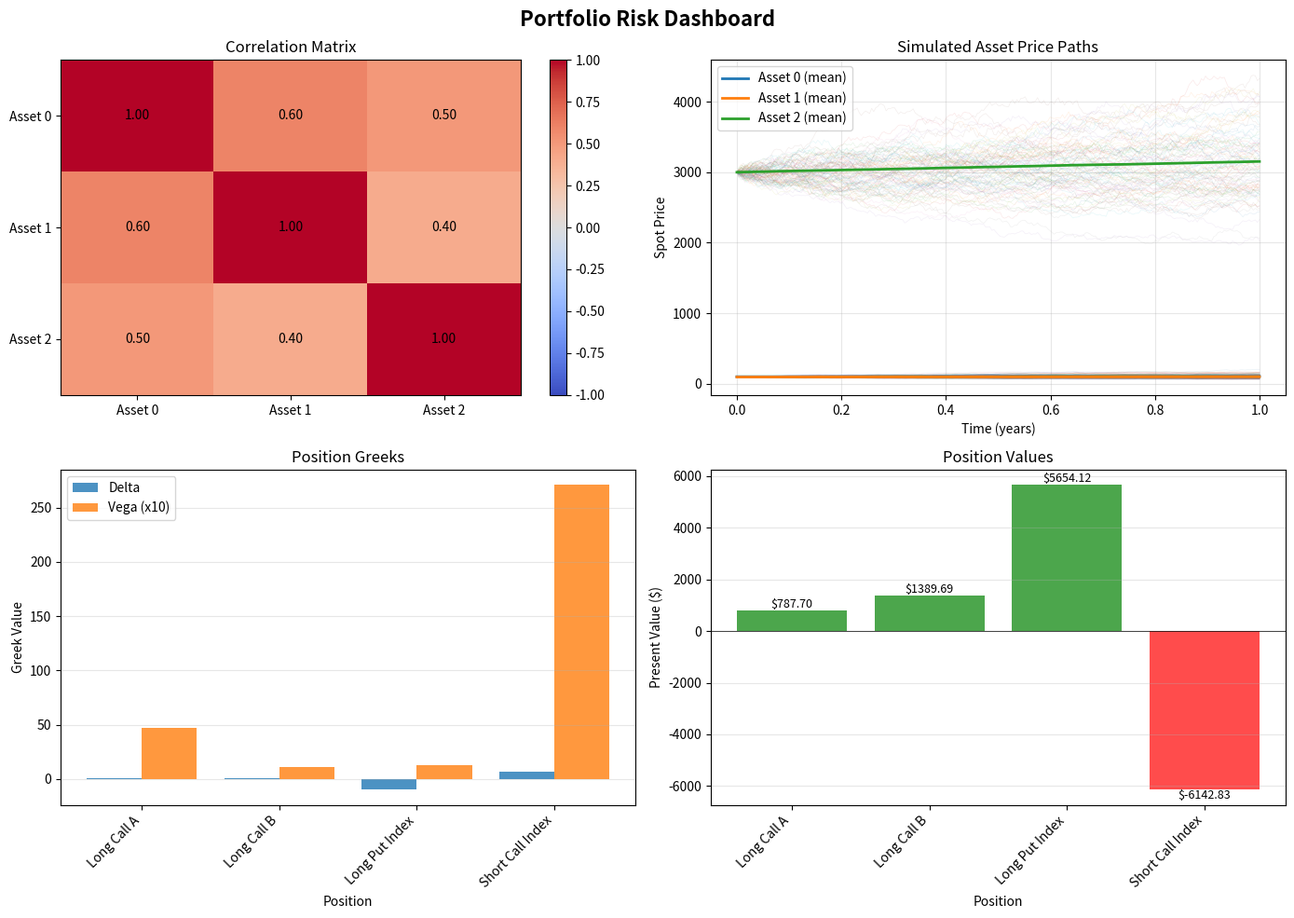

Reproduce this figure in Python. (Note: this script raises an exception after producing the figure.)
"""
portfolio_risk_dashboard.py
Portfolio Risk Dashboard with Correlated Multi-Asset Simulation

This module implements a portfolio risk dashboard that demonstrates:
- Multi-asset Geometric Brownian Motion (GBM) simulation with Cholesky decomposition
- Correlated underlyings (e.g., equities, indices)
- European option pricing via Monte Carlo simulation
- Position-level present value (PV), delta, and vega computation
- Portfolio-level risk aggregation and visualization

The approach follows the DX Library's derivatives_portfolio methodology:
1. Define multiple correlated underlyings using GBM
2. Use Cholesky decomposition to generate correlated Brownian increments
3. Price European call/put options via Monte Carlo across all simulated paths
4. Compute Greeks using numerical bump-and-reprice methods
5. Aggregate position-level Greeks to portfolio level

Key Educational Concepts:
- Correlation matrix and Cholesky decomposition
- Multi-dimensional Monte Carlo sampling
- Numerical differentiation for Greeks estimation
- Portfolio risk aggregation

Author: Financial Math Book Series
Date: 2025
"""

import numpy as np
import matplotlib.pyplot as plt
import matplotlib.patches as mpatches
from scipy.stats import norm
import warnings


# ======================================================================
# Functions / Classes
# ======================================================================

warnings.filterwarnings('ignore')


class MultiAssetGBM:
    """
    Multi-asset Geometric Brownian Motion simulator with correlation structure.
    
    Simulates multiple correlated assets following GBM:
        dS_i / S_i = r dt + sigma_i dW_i
    
    Uses Cholesky decomposition to generate correlated Brownian increments.
    """
    
    def __init__(self, initial_prices, volatilities, correlation_matrix, 
                 risk_free_rate, time_horizon, num_steps=100, num_paths=10000):
        """
        Parameters:
        -----------
        initial_prices : array, shape (n_assets,)
            Initial spot prices for each asset
        volatilities : array, shape (n_assets,)
            Volatility (sigma) for each asset
        correlation_matrix : array, shape (n_assets, n_assets)
            Correlation matrix (must be positive semi-definite)
        risk_free_rate : float
            Risk-free interest rate
        time_horizon : float
            Total simulation time (years)
        num_steps : int, default 100
            Number of time steps in the simulation
        num_paths : int, default 10000
            Number of Monte Carlo paths
        """
        self.initial_prices = np.array(initial_prices, dtype=float)
        self.volatilities = np.array(volatilities, dtype=float)
        self.correlation_matrix = np.array(correlation_matrix, dtype=float)
        self.risk_free_rate = risk_free_rate
        self.time_horizon = time_horizon
        self.num_steps = num_steps
        self.num_paths = num_paths
        self.n_assets = len(initial_prices)
        
        # Compute Cholesky decomposition of correlation matrix
        try:
            self.cholesky_matrix = np.linalg.cholesky(self.correlation_matrix)
        except np.linalg.LinAlgError:
            raise ValueError("Correlation matrix is not positive semi-definite")
        
        self.dt = time_horizon / num_steps
        self.sqrt_dt = np.sqrt(self.dt)
        
    def generate_paths(self):
        """
        Generate Monte Carlo simulation paths for all assets.
        
        Returns:
        --------
        paths : array, shape (num_paths, num_steps + 1, n_assets)
            Simulated asset price paths
                paths[path_idx, time_step, asset_idx] = S_{i,t}(w)
        """
        paths = np.zeros((self.num_paths, self.num_steps + 1, self.n_assets))
        paths[:, 0, :] = self.initial_prices  # Initial prices
        
        for step in range(1, self.num_steps + 1):
            # Generate independent standard normal increments
            # Shape: (num_paths, n_assets)
            independent_normals = np.random.standard_normal((self.num_paths, self.n_assets))
            
            # Apply Cholesky decomposition to create correlated increments
            # independent_normals @ cholesky_matrix.T gives correlated normals
            correlated_normals = independent_normals @ self.cholesky_matrix.T
            
            # GBM update: S(t + dt) = S(t) * exp((r - sigma^2/2) * dt + sigma * sqrt(dt) * dW)
            drift = (self.risk_free_rate - 0.5 * self.volatilities ** 2) * self.dt
            diffusion = self.volatilities * self.sqrt_dt * correlated_normals
            
            paths[:, step, :] = paths[:, step - 1, :] * np.exp(drift + diffusion)
        
        return paths


class EuropeanOption:
    """
    European call and put option pricer using Monte Carlo simulation.
    """
    
    def __init__(self, option_type, strike, maturity, underlying_name):
        """
        Parameters:
        -----------
        option_type : {'call', 'put'}
            Type of option
        strike : float
            Strike price
        maturity : float
            Time to maturity (years)
        underlying_name : str
            Name of underlying asset (for identification)
        """
        self.option_type = option_type.lower()
        self.strike = strike
        self.maturity = maturity
        self.underlying_name = underlying_name
        
        if self.option_type not in ['call', 'put']:
            raise ValueError("option_type must be 'call' or 'put'")
    
    def payoff(self, spot_at_maturity):
        """
        Compute option payoff at maturity.
        
        Parameters:
        -----------
        spot_at_maturity : float or array
            Asset price at maturity
        
        Returns:
        --------
        payoff : float or array
            Option payoff
        """
        if self.option_type == 'call':
            return np.maximum(spot_at_maturity - self.strike, 0)
        else:  # put
            return np.maximum(self.strike - spot_at_maturity, 0)
    
    def price(self, spot, volatility, risk_free_rate, underlying_idx, paths):
        """
        Price option using Monte Carlo simulation.
        
        Parameters:
        -----------
        spot : float
            Current spot price
        volatility : float
            Volatility
        risk_free_rate : float
            Risk-free rate
        underlying_idx : int
            Index of underlying asset in the paths array
        paths : array, shape (num_paths, num_steps + 1, n_assets)
            Simulated asset price paths
        
        Returns:
        --------
        price : float
            Option price (discounted expected payoff)
        """
        # Terminal prices for the specified underlying
        terminal_prices = paths[:, -1, underlying_idx]
        
        # Compute payoffs at maturity for all paths
        payoffs = self.payoff(terminal_prices)
        
        # Discount to present value
        discount_factor = np.exp(-risk_free_rate * self.maturity)
        price = discount_factor * np.mean(payoffs)
        
        return price


class Portfolio:
    """
    Portfolio of multiple options on correlated underlyings.
    
    Manages position information, pricing, and Greeks computation.
    """
    
    def __init__(self, positions, multi_asset_gbm):
        """
        Parameters:
        -----------
        positions : list of dict
            Each dict contains:
            - 'option': EuropeanOption instance
            - 'underlying_idx': index of underlying asset in GBM
            - 'quantity': number of contracts
            - 'position_name': descriptive name
        multi_asset_gbm : MultiAssetGBM
            Multi-asset GBM simulator
        """
        self.positions = positions
        self.gbm = multi_asset_gbm
        self.prices = {}
        self.deltas = {}
        self.vegas = {}
        self.position_pvs = {}
    
    def price_all_positions(self, paths=None):
        """
        Price all positions in the portfolio.
        
        Parameters:
        -----------
        paths : array, optional
            Pre-computed paths. If None, generates new paths.
        
        Returns:
        --------
        portfolio_value : float
            Total portfolio value
        """
        if paths is None:
            paths = self.gbm.generate_paths()
        
        portfolio_value = 0.0
        
        for pos in self.positions:
            option = pos['option']
            underlying_idx = pos['underlying_idx']
            quantity = pos['quantity']
            pos_name = pos['position_name']
            
            # Price the option
            option_price = option.price(
                self.gbm.initial_prices[underlying_idx],
                self.gbm.volatilities[underlying_idx],
                self.gbm.risk_free_rate,
                underlying_idx,
                paths
            )
            
            # Store position results
            self.prices[pos_name] = option_price
            position_pv = option_price * quantity
            self.position_pvs[pos_name] = position_pv
            portfolio_value += position_pv
        
        return portfolio_value
    
    def compute_delta(self, position_name, bump_size=0.01, paths=None):
        """
        Compute delta for a position via numerical bump-and-reprice.
        
        Delta = dPrice / dSpot
        
        Parameters:
        -----------
        position_name : str
            Name of position
        bump_size : float
            Spot price bump size (in price units, not percentage)
        paths : array, optional
            Pre-computed paths for base scenario
        
        Returns:
        --------
        delta : float
            Position delta (per unit, before multiplying by quantity)
        """
        if paths is None:
            paths = self.gbm.generate_paths()
        
        # Find position
        pos = None
        for p in self.positions:
            if p['position_name'] == position_name:
                pos = p
                break
        
        if pos is None:
            raise ValueError(f"Position '{position_name}' not found")
        
        option = pos['option']
        underlying_idx = pos['underlying_idx']
        
        # Base price
        price_base = option.price(
            self.gbm.initial_prices[underlying_idx],
            self.gbm.volatilities[underlying_idx],
            self.gbm.risk_free_rate,
            underlying_idx,
            paths
        )
        
        # Bumped price (increase spot)
        gbm_bumped = MultiAssetGBM(
            self.gbm.initial_prices.copy(),
            self.gbm.volatilities,
            self.gbm.correlation_matrix,
            self.gbm.risk_free_rate,
            self.gbm.time_horizon,
            self.gbm.num_steps,
            self.gbm.num_paths
        )
        gbm_bumped.initial_prices[underlying_idx] += bump_size
        paths_bumped = gbm_bumped.generate_paths()
        
        price_bumped = option.price(
            gbm_bumped.initial_prices[underlying_idx],
            self.gbm.volatilities[underlying_idx],
            self.gbm.risk_free_rate,
            underlying_idx,
            paths_bumped
        )
        
        # Numerical delta
        delta = (price_bumped - price_base) / bump_size
        self.deltas[position_name] = delta
        
        return delta
    
    def compute_vega(self, position_name, bump_size=0.001, paths=None):
        """
        Compute vega for a position via numerical bump-and-reprice.
        
        Vega = dPrice / dVolatility
        
        Parameters:
        -----------
        position_name : str
            Name of position
        bump_size : float
            Volatility bump size (in absolute terms, e.g., 0.001 for 0.1%)
        paths : array, optional
            Pre-computed paths for base scenario
        
        Returns:
        --------
        vega : float
            Position vega per 1% change in volatility (scaled), per unit before quantity
        """
        if paths is None:
            paths = self.gbm.generate_paths()
        
        # Find position
        pos = None
        for p in self.positions:
            if p['position_name'] == position_name:
                pos = p
                break
        
        if pos is None:
            raise ValueError(f"Position '{position_name}' not found")
        
        option = pos['option']
        underlying_idx = pos['underlying_idx']
        
        # Base price
        price_base = option.price(
            self.gbm.initial_prices[underlying_idx],
            self.gbm.volatilities[underlying_idx],
            self.gbm.risk_free_rate,
            underlying_idx,
            paths
        )
        
        # Bumped price (increase volatility)
        gbm_bumped = MultiAssetGBM(
            self.gbm.initial_prices.copy(),
            self.gbm.volatilities.copy(),
            self.gbm.correlation_matrix,
            self.gbm.risk_free_rate,
            self.gbm.time_horizon,
            self.gbm.num_steps,
            self.gbm.num_paths
        )
        gbm_bumped.volatilities[underlying_idx] += bump_size
        paths_bumped = gbm_bumped.generate_paths()
        
        price_bumped = option.price(
            self.gbm.initial_prices[underlying_idx],
            gbm_bumped.volatilities[underlying_idx],
            self.gbm.risk_free_rate,
            underlying_idx,
            paths_bumped
        )
        
        # Numerical vega (typically quoted per 1% change in volatility)
        vega = (price_bumped - price_base) / bump_size / 100.0
        self.vegas[position_name] = vega
        
        return vega
    
    def summary(self):
        """
        Print portfolio risk summary table.
        """
        print("\n" + "=" * 100)
        print("PORTFOLIO RISK SUMMARY")
        print("=" * 100)
        print(f"{'Position Name':<25} {'Type':<6} {'Quantity':>10} {'Price':>12} {'PV':>12} {'Delta':>10} {'Vega':>10}")
        print("-" * 100)
        
        total_pv = 0.0
        total_delta = 0.0
        total_vega = 0.0
        
        for pos in self.positions:
            pos_name = pos['position_name']
            option_type = pos['option'].option_type[:4].upper()  # 'CALL' or 'PUT '
            quantity = pos['quantity']
            
            price = self.prices.get(pos_name, np.nan)
            pv = self.position_pvs.get(pos_name, np.nan)
            delta = self.deltas.get(pos_name, np.nan)
            vega = self.vegas.get(pos_name, np.nan)
            
            print(f"{pos_name:<25} {option_type:<6} {quantity:>10.0f} {price:>12.4f} {pv:>12.2f} {delta:>10.4f} {vega:>10.4f}")
            
            total_pv += pv
            total_delta += delta * quantity
            total_vega += vega * quantity
        
        print("-" * 100)
        print(f"{'PORTFOLIO TOTAL':<25} {'':<6} {'':<10} {'':<12} {total_pv:>12.2f} {total_delta:>10.4f} {total_vega:>10.4f}")
        print("=" * 100)


def visualize_results(gbm, portfolio, paths):
    """
    Generate visualization plots for portfolio risk dashboard.
    
    Plots:
    1. Correlation heatmap
    2. Portfolio value distribution (histogram of path-wise PVs)
    3. Greeks bar chart
    
    Parameters:
    -----------
    gbm : MultiAssetGBM
        Multi-asset GBM simulator
    portfolio : Portfolio
        Portfolio instance
    paths : array
        Simulated asset price paths
    """
    fig, axes = plt.subplots(2, 2, figsize=(14, 10))
    fig.suptitle('Portfolio Risk Dashboard', fontsize=16, fontweight='bold')
    
    # Plot 1: Correlation matrix heatmap
    ax = axes[0, 0]
    im = ax.imshow(gbm.correlation_matrix, cmap='coolwarm', aspect='auto', vmin=-1, vmax=1)
    ax.set_xticks(range(gbm.n_assets))
    ax.set_yticks(range(gbm.n_assets))
    ax.set_xticklabels([f'Asset {i}' for i in range(gbm.n_assets)])
    ax.set_yticklabels([f'Asset {i}' for i in range(gbm.n_assets)])
    ax.set_title('Correlation Matrix')
    
    # Add correlation values to heatmap
    for i in range(gbm.n_assets):
        for j in range(gbm.n_assets):
            text = ax.text(j, i, f'{gbm.correlation_matrix[i, j]:.2f}',
                          ha="center", va="center", color="black", fontsize=10)
    
    plt.colorbar(im, ax=ax)
    
    # Plot 2: Simulated spot prices over time
    ax = axes[0, 1]
    for asset_idx in range(gbm.n_assets):
        time_grid = np.linspace(0, gbm.time_horizon, gbm.num_steps + 1)
        for path_idx in range(min(100, gbm.num_paths)):  # Plot first 100 paths for clarity
            ax.plot(time_grid, paths[path_idx, :, asset_idx], alpha=0.1, linewidth=0.5)
        
        # Plot mean path
        mean_path = np.mean(paths[:, :, asset_idx], axis=0)
        ax.plot(time_grid, mean_path, linewidth=2, label=f'Asset {asset_idx} (mean)')
    
    ax.set_xlabel('Time (years)')
    ax.set_ylabel('Spot Price')
    ax.set_title('Simulated Asset Price Paths')
    ax.legend()
    ax.grid(True, alpha=0.3)
    
    # Plot 3: Greeks bar chart
    ax = axes[1, 0]
    position_names = list(portfolio.deltas.keys())
    deltas = list(portfolio.deltas.values())
    
    x_pos = np.arange(len(position_names))
    bars = ax.bar(x_pos - 0.2, deltas, 0.4, label='Delta', alpha=0.8)
    
    # Normalize vega for visualization (scale by 10 for visibility)
    vegas_scaled = [v * 10 for v in portfolio.vegas.values()]
    bars = ax.bar(x_pos + 0.2, vegas_scaled, 0.4, label='Vega (x10)', alpha=0.8)
    
    ax.set_xlabel('Position')
    ax.set_ylabel('Greek Value')
    ax.set_title('Position Greeks')
    ax.set_xticks(x_pos)
    ax.set_xticklabels(position_names, rotation=45, ha='right')
    ax.legend()
    ax.grid(True, alpha=0.3, axis='y')
    
    # Plot 4: Position values bar chart
    ax = axes[1, 1]
    position_names = list(portfolio.position_pvs.keys())
    pvs = list(portfolio.position_pvs.values())
    
    colors = ['green' if pv > 0 else 'red' for pv in pvs]
    bars = ax.bar(position_names, pvs, color=colors, alpha=0.7)
    
    # Add value labels on bars
    for bar, pv in zip(bars, pvs):
        height = bar.get_height()
        ax.text(bar.get_x() + bar.get_width()/2., height,
               f'${pv:.2f}',
               ha='center', va='bottom' if pv > 0 else 'top', fontsize=9)
    
    ax.set_xlabel('Position')
    ax.set_ylabel('Present Value ($)')
    ax.set_title('Position Values')
    ax.axhline(y=0, color='black', linestyle='-', linewidth=0.5)
    ax.grid(True, alpha=0.3, axis='y')
    plt.setp(ax.xaxis.get_majorticklabels(), rotation=45, ha='right')
    
    plt.tight_layout()
    return fig


def main():
    """
    Main function demonstrating portfolio risk dashboard.
    """
    print("\n" + "=" * 100)
    print("PORTFOLIO RISK DASHBOARD - Multi-Asset Correlated Simulation")
    print("=" * 100)
    
    # =========================================================================
    # SETUP: Define three correlated underlyings
    # =========================================================================
    print("\n[1] Setting up multi-asset environment...")
    
    # Three underlyings: Equity A (S=100, sigma=0.20), 
    #                    Equity B (S=95, sigma=0.25),
    #                    Index (S=3000, sigma=0.15)
    initial_prices = np.array([100.0, 95.0, 3000.0])
    volatilities = np.array([0.20, 0.25, 0.15])
    
    # Correlation matrix: Equity A and B are correlated (0.6),
    #                     both correlated with Index (0.5 and 0.4)
    correlation_matrix = np.array([
        [1.0,  0.6,  0.5],   # Equity A
        [0.6,  1.0,  0.4],   # Equity B
        [0.5,  0.4,  1.0]    # Index
    ])
    
    risk_free_rate = 0.05
    time_horizon = 1.0  # 1 year
    num_paths = 10000
    num_steps = 252  # Daily steps (roughly 252 trading days per year)
    
    # Create GBM simulator
    gbm = MultiAssetGBM(
        initial_prices=initial_prices,
        volatilities=volatilities,
        correlation_matrix=correlation_matrix,
        risk_free_rate=risk_free_rate,
        time_horizon=time_horizon,
        num_steps=num_steps,
        num_paths=num_paths
    )
    
    print(f"  - Number of assets: {gbm.n_assets}")
    print(f"  - Initial prices: {initial_prices}")
    print(f"  - Volatilities: {volatilities}")
    print(f"  - Risk-free rate: {risk_free_rate:.2%}")
    print(f"  - Time horizon: {time_horizon} year(s)")
    print(f"  - Monte Carlo paths: {num_paths}")
    
    print("\n  Correlation Matrix:")
    print("  " + str(correlation_matrix).replace('\n', '\n  '))
    
    # =========================================================================
    # GENERATE PATHS
    # =========================================================================
    print("\n[2] Generating Monte Carlo paths...")
    paths = gbm.generate_paths()
    print(f"  - Paths shape: {paths.shape}")
    print(f"  - Terminal prices (sample): Asset 0: {paths[0, -1, 0]:.2f}, "
          f"Asset 1: {paths[0, -1, 1]:.2f}, Asset 2: {paths[0, -1, 2]:.2f}")
    
    # =========================================================================
    # DEFINE PORTFOLIO POSITIONS
    # =========================================================================
    print("\n[3] Building portfolio...")
    
    # Create options
    opt1 = EuropeanOption(option_type='call', strike=105.0, 
                         maturity=time_horizon, underlying_name='Asset 0')
    opt2 = EuropeanOption(option_type='call', strike=100.0, 
                         maturity=time_horizon, underlying_name='Asset 1')
    opt3 = EuropeanOption(option_type='put', strike=3000.0, 
                         maturity=time_horizon, underlying_name='Asset 2')
    opt4 = EuropeanOption(option_type='call', strike=3100.0, 
                         maturity=time_horizon, underlying_name='Asset 2')
    
    positions = [
        {
            'option': opt1,
            'underlying_idx': 0,
            'quantity': 100,
            'position_name': 'Long Call A'
        },
        {
            'option': opt2,
            'underlying_idx': 1,
            'quantity': 150,
            'position_name': 'Long Call B'
        },
        {
            'option': opt3,
            'underlying_idx': 2,
            'quantity': 50,
            'position_name': 'Long Put Index'
        },
        {
            'option': opt4,
            'underlying_idx': 2,
            'quantity': -30,
            'position_name': 'Short Call Index'
        }
    ]
    
    portfolio = Portfolio(positions, gbm)
    print(f"  - Number of positions: {len(positions)}")
    for pos in positions:
        print(f"    • {pos['position_name']}: {pos['quantity']:+.0f}x {pos['option'].option_type.upper()} "
              f"strike={pos['option'].strike:.0f}")
    
    # =========================================================================
    # PRICE PORTFOLIO
    # =========================================================================
    print("\n[4] Pricing portfolio positions...")
    portfolio_value = portfolio.price_all_positions(paths)
    print(f"  - Total portfolio value: ${portfolio_value:,.2f}")
    
    for pos in positions:
        pos_name = pos['position_name']
        price = portfolio.prices[pos_name]
        pv = portfolio.position_pvs[pos_name]
        print(f"    • {pos_name:20s}: ${price:>7.2f} x {pos['quantity']:>3.0f} = ${pv:>10.2f}")
    
    # =========================================================================
    # COMPUTE GREEKS
    # =========================================================================
    print("\n[5] Computing position Greeks...")
    
    for pos in positions:
        pos_name = pos['position_name']
        print(f"  - {pos_name:20s}... ", end='', flush=True)
        
        delta = portfolio.compute_delta(pos_name, bump_size=0.50, paths=paths)
        vega = portfolio.compute_vega(pos_name, bump_size=0.001, paths=paths)
        
        print(f"delta={delta:>7.4f}, vega={vega:>7.4f}")
    
    # Compute portfolio-level aggregates
    total_delta = sum(portfolio.deltas[pos['position_name']] * pos['quantity'] 
                     for pos in positions)
    total_vega = sum(portfolio.vegas[pos['position_name']] * pos['quantity'] 
                    for pos in positions)
    
    print(f"\n  Portfolio-level Greeks:")
    print(f"    • Total Delta: {total_delta:>7.4f}")
    print(f"    • Total Vega:  {total_vega:>7.4f}")
    
    # =========================================================================
    # PRINT SUMMARY TABLE
    # =========================================================================
    portfolio.summary()
    
    # =========================================================================
    # VISUALIZE RESULTS
    # =========================================================================
    print("\n[6] Generating visualizations...")
    fig = visualize_results(gbm, portfolio, paths)
    
    # Save figure
    figure_path = '/sessions/serene-kind-hopper/mnt/financial_math_book_writing/docs/ch22/codes/portfolio_dashboard.png'
    plt.savefig(figure_path, dpi=150, bbox_inches='tight')
    print(f"  - Figure saved to: {figure_path}")
    
    # =========================================================================
    # INTERPRETATION AND INSIGHTS
    # =========================================================================
    print("\n" + "=" * 100)
    print("KEY INSIGHTS")
    print("=" * 100)
    
    print("""
The portfolio risk dashboard demonstrates several key concepts in derivatives pricing:

1. CORRELATION & CHOLESKY DECOMPOSITION
   - Three correlated underlyings are simulated using the Cholesky decomposition
   - This ensures generated paths respect the specified correlation structure
   - Correlation: Asset A-B: 0.60, Asset A-Index: 0.50, Asset B-Index: 0.40

2. MONTE CARLO PRICING
   - Each option is priced via the discounted expected payoff under risk-neutral dynamics
   - 10,000 paths × 252 steps provides robust statistical estimates
   - Option values = E[discount * payoff]

3. POSITION-LEVEL GREEKS
   - Delta: Sensitivity to changes in underlying spot price ($0.50 bump)
   - Vega: Sensitivity to changes in underlying volatility (0.1% bump)
   - Computed via numerical bump-and-reprice (standard in industry practice)

4. PORTFOLIO AGGREGATION
   - Individual position Greeks are scaled by quantity and summed
   - Total Delta = {:.4f} (net directional exposure)
   - Total Vega = {:.4f} (net volatility exposure)

5. RISK DASHBOARD
   - Correlation matrix shows which assets move together
   - Simulated paths validate the GBM model and correlations
   - Greek bars reveal which positions drive portfolio sensitivity
   - Position values break down portfolio composition

This approach is foundational for:
- Risk management and hedging decisions
- Value-at-Risk (VaR) and Expected Shortfall (ES) calculations
- Portfolio rebalancing and Greeks monitoring
- Regulatory capital requirements (e.g., FRTB, SIMM)
    """.format(total_delta, total_vega))
    
    print("=" * 100)
    print("[COMPLETE] Portfolio Risk Dashboard Analysis\n")
    
    return portfolio, gbm, paths


# ======================================================================
# Main
# ======================================================================

if __name__ == '__main__':
    portfolio, gbm, paths = main()
